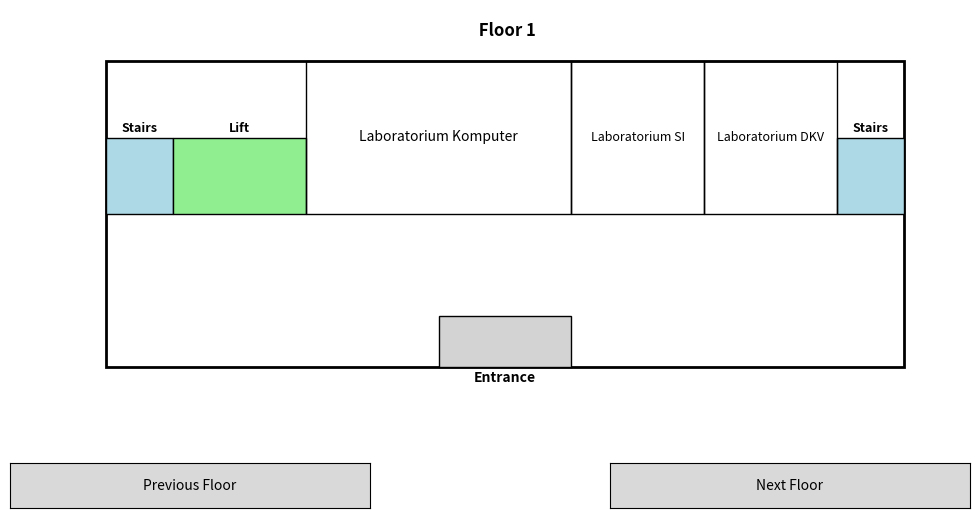

Source code (Python):
import matplotlib.pyplot as plt
import matplotlib.patches as patches
from matplotlib.widgets import Button

def draw_floor(ax, floor_number, room_names=None):
    """Draw a single floor with rooms, stairs, lift, and entrance. Allow custom room names."""
    width, height = 12, 6
    room_width = width / 3
    F1R0 = height / 2
    F1R1 = height / 2
    F1R2 = height / 2

    ax.add_patch(patches.Rectangle((0, 0), width, height, edgecolor='black', facecolor='none', lw=2))
    entrance_width = 2
    ax.add_patch(patches.Rectangle((width / 2 - entrance_width / 2, 0), entrance_width, 1, edgecolor='black', facecolor='lightgrey'))
    ax.text(width / 2, -0.3, 'Entrance', ha='center', fontsize=10, weight='bold')

    stair_width = 1
    ax.add_patch(patches.Rectangle((0, height / 2), stair_width, 1.5, edgecolor='black', facecolor='lightblue'))
    ax.add_patch(patches.Rectangle((width - stair_width, height / 2), stair_width, 1.5, edgecolor='black', facecolor='lightblue'))
    ax.text(0.5, height / 2 + 1.6, 'Stairs', ha='center', fontsize=9, weight='bold')
    ax.text(width - 0.5, height / 2 + 1.6, 'Stairs', ha='center', fontsize=9, weight='bold')

    ax.add_patch(patches.Rectangle((stair_width, height / 2), 2, 1.5, edgecolor='black', facecolor='lightgreen'))
    ax.text(stair_width + 1, height / 2 + 1.6, 'Lift', ha='center', fontsize=9, weight='bold')

    labkom = room_names.get('large_room', 'Laboratorium Komputer') if room_names else 'Laboratorium Komputer'
    ax.add_patch(patches.Rectangle((stair_width + 2, height / 2), room_width, F1R0, edgecolor='black', facecolor='none'))
    ax.text(stair_width + 2 + room_width / 2, height / 2 + F1R0 / 2, labkom, ha='center', va='center', fontsize=10)

    labsi = room_names.get('floor 1 room 1', 'Laboratorium SI') if room_names else 'Laboratorium SI'
    ax.add_patch(patches.Rectangle((stair_width + 2 + room_width, height / 2), room_width / 2, F1R1, edgecolor='black', facecolor='none'))
    ax.text(stair_width + 2 + room_width + room_width / 4, height / 2 + F1R1 / 2, labsi, ha='center', va='center', fontsize=9)

    labdkv = room_names.get('floor 1 room 2', 'Laboratorium DKV') if room_names else 'Laboratorium DKV'
    ax.add_patch(patches.Rectangle((stair_width + 2 + room_width + room_width / 2, height / 2), room_width / 2, F1R2, edgecolor='black', facecolor='none'))
    ax.text(stair_width + 2 + room_width + room_width / 2 + (room_width / 4), height / 2 + F1R2 / 2, labdkv, ha='center', va='center', fontsize=9)

    ax.text(width / 2, height + 0.5, f" Floor {floor_number}", ha='center', fontsize=12, weight='bold')

def draw_second_floor(ax, floor_number, room_names=None):
    """Draw a second floor with 8 classrooms, stairs, lift, and restrooms."""
    width, height = 12, 6
    room_width = width / 7.5  # Width of each classroom
    room_height = height / 2  # Height of each classroom

    ax.add_patch(patches.Rectangle((0, 0), width, height, edgecolor='black', facecolor='none', lw=2))

    stair_width = 1
    ax.add_patch(patches.Rectangle((0, height / 2), stair_width, 1.5, edgecolor='black', facecolor='lightblue'))  # Left stair
    ax.add_patch(patches.Rectangle((width - stair_width, height / 2), stair_width, 1.5, edgecolor='black', facecolor='lightblue'))  # Right stair
    ax.text(0.5, height / 2 + 1.6, 'Stairs', ha='center', fontsize=9, weight='bold')  # Left stair label
    ax.text(width - 0.5, height / 2 + 1.6, 'Stairs', ha='center', fontsize=9, weight='bold')  # Right stair label

    ax.add_patch(patches.Rectangle((stair_width, height / 2), 2, 1.5, edgecolor='black', facecolor='lightgreen'))  # Lift
    ax.text(stair_width + 1, height / 2 + 1.6, 'Lift', ha='center', fontsize=9, weight='bold')

    # Draw Classrooms (5 total)
    for i in range(5):
        room_name = room_names.get(f'classroom_{i+1}', f'Classroom {i+1}') if room_names else f'Classroom {i+1}'
        ax.add_patch(patches.Rectangle((stair_width + 2 + i * room_width, height / 2), room_width, room_height, edgecolor='black', facecolor='none'))
        ax.text(stair_width + 2 + i * room_width + room_width / 2, height / 2 + room_height / 2, room_name, ha='center', va='center', fontsize=10)

    # Add WCs
    wc_width = 1
    ax.add_patch(patches.Rectangle((0, 0), wc_width, 1.5, edgecolor='black', facecolor='lightgrey'))
    ax.text(0.5, 0.75, 'WC', ha='center', fontsize=9, weight='bold')

    ax.add_patch(patches.Rectangle((width - wc_width, 0), wc_width, 1.5, edgecolor='black', facecolor='lightgrey'))
    ax.text(width - 0.5, 0.75, 'WC', ha='center', fontsize=9, weight='bold')
        
    # Draw Lab 
    F2R0 = height / 4
    F2R1 = height / 4
    F2R2 = height / 4
    labkom = room_names.get('large_room', 'Laboratorium Komputer') if room_names else 'Laboratorium Komputer'
    ax.add_patch(patches.Rectangle((wc_width, 0), room_width * 2, F2R0, edgecolor='black', facecolor='none'))
    ax.text(stair_width + 0.75 + room_width / 2, F2R0 / 2, labkom, ha='center', va='center', fontsize=10)

    labbasdat = room_names.get('floor 2 room 1', 'Laboratorium Basis Data') if room_names else 'Laboratorium Basis Data'
    ax.add_patch(patches.Rectangle((wc_width + room_width * 2, 0), room_width * 2, F2R0, edgecolor='black', facecolor='none'))
    ax.text(stair_width + 4 + room_width / 2, F2R0 / 2, labbasdat, ha='center', va='center', fontsize=10)
    
    labelektro = room_names.get('floor 2 room 2', 'Laboratorium Elektro') if room_names else 'Laboratorium Elektro'
    ax.add_patch(patches.Rectangle((wc_width + room_width * 4, 0), room_width * 2.25, F2R0, edgecolor='black', facecolor='none'))
    ax.text(stair_width + 7.5 + room_width / 2, F2R0 / 2, labelektro, ha='center', va='center', fontsize=10)
    
    ax.text(width / 2, height + 0.5, f" Floor {floor_number}", ha='center', fontsize=12, weight='bold')

def draw_third_floor(ax, floor_number, room_names=None):
    """Draw a third floor with 8 classrooms, stairs, lift, and restrooms."""
    width, height = 12, 6
    room_width = width / 7.5  # Width of each classroom
    room_height = height / 2  # Height of each classroom

    ax.add_patch(patches.Rectangle((0, 0), width, height, edgecolor='black', facecolor='none', lw=2))

    stair_width = 1
    ax.add_patch(patches.Rectangle((0, height / 2), stair_width, 1.5, edgecolor='black', facecolor='lightblue'))  # Left stair
    ax.add_patch(patches.Rectangle((width - stair_width, height / 2), stair_width, 1.5, edgecolor='black', facecolor='lightblue'))  # Right stair
    ax.text(0.5, height / 2 + 1.6, 'Stairs', ha='center', fontsize=9, weight='bold')  # Left stair label
    ax.text(width - 0.5, height / 2 + 1.6, 'Stairs', ha='center', fontsize=9, weight='bold')  # Right stair label

    ax.add_patch(patches.Rectangle((stair_width, height / 2), 2, 1.5, edgecolor='black', facecolor='lightgreen'))  # Lift
    ax.text(stair_width + 1, height / 2 + 1.6, 'Lift', ha='center', fontsize=9, weight='bold')

    # Draw Classrooms (5 total)
    for i in range(5):
        room_name = room_names.get(f'classroom_{i+1}', f'Classroom {i+1}') if room_names else f'Classroom {i+1}'
        ax.add_patch(patches.Rectangle((stair_width + 2 + i * room_width, height / 2), room_width, room_height, edgecolor='black', facecolor='none'))
        ax.text(stair_width + 2 + i * room_width + room_width / 2, height / 2 + room_height / 2, room_name, ha='center', va='center', fontsize=10)

    # Add WCs
    wc_width = 1
    ax.add_patch(patches.Rectangle((0, 0), wc_width, 1.5, edgecolor='black', facecolor='lightgrey'))
    ax.text(0.5, 0.75, 'WC', ha='center', fontsize=9, weight='bold')

    ax.add_patch(patches.Rectangle((width - wc_width, 0), wc_width, 1.5, edgecolor='black', facecolor='lightgrey'))
    ax.text(width - 0.5, 0.75, 'WC', ha='center', fontsize=9, weight='bold')

    # Draw Labs
    lab_names = ['Lab AI', 'Lab Robotics', 'Lab Multimedia']
    for i, lab_name in enumerate(lab_names):
        ax.add_patch(patches.Rectangle((wc_width + i * room_width * 2, 0), room_width * 2, 1.5, edgecolor='black', facecolor='none'))
        ax.text(wc_width + i * room_width * 2 + room_width, 0.75, lab_name, ha='center', va='center', fontsize=10)

    ax.text(width / 2, height + 0.5, f" Floor {floor_number}", ha='center', fontsize=12, weight='bold')

def draw_fourth_floor(ax, floor_number, room_names=None):
    """Draw a fourth floor with labs and classrooms."""
    width, height = 12, 6
    room_width = width / 7.5  # Width of each classroom
    room_height = height / 2  # Height of each classroom

    ax.add_patch(patches.Rectangle((0, 0), width, height, edgecolor='black', facecolor='none', lw=2))

    stair_width = 1
    ax.add_patch(patches.Rectangle((0, height / 2), stair_width, 1.5, edgecolor='black', facecolor='lightblue'))  # Left stair
    ax.add_patch(patches.Rectangle((width - stair_width, height / 2), stair_width, 1.5, edgecolor='black', facecolor='lightblue'))  # Right stair
    ax.text(0.5, height / 2 + 1.6, 'Stairs', ha='center', fontsize=9, weight='bold')  # Left stair label
    ax.text(width - 0.5, height / 2 + 1.6, 'Stairs', ha='center', fontsize=9, weight='bold')  # Right stair label

    ax.add_patch(patches.Rectangle((stair_width, height / 2), 2, 1.5, edgecolor='black', facecolor='lightgreen'))  # Lift
    ax.text(stair_width + 1, height / 2 + 1.6, 'Lift', ha='center', fontsize=9, weight='bold')

    # Draw Classrooms (5 total)
    for i in range(5):
        room_name = room_names.get(f'classroom_{i+1}', f'Classroom {i+1}') if room_names else f'Classroom {i+1}'
        ax.add_patch(patches.Rectangle((stair_width + 2 + i * room_width, height / 2), room_width, room_height, edgecolor='black', facecolor='none'))
        ax.text(stair_width + 2 + i * room_width + room_width / 2, height / 2 + room_height / 2, room_name, ha='center', va='center', fontsize=10)

    # Add WCs
    wc_width = 1
    ax.add_patch(patches.Rectangle((0, 0), wc_width, 1.5, edgecolor='black', facecolor='lightgrey'))
    ax.text(0.5, 0.75, 'WC', ha='center', fontsize=9, weight='bold')

    ax.add_patch(patches.Rectangle((width - wc_width, 0), wc_width, 1.5, edgecolor='black', facecolor='lightgrey'))
    ax.text(width - 0.5, 0.75, 'WC', ha='center', fontsize=9, weight='bold')

    # Draw Labs
    lab_names = ['Lab Networking', 'Lab IoT', 'Lab Cybersecurity']
    for i, lab_name in enumerate(lab_names):
        ax.add_patch(patches.Rectangle((wc_width + i * room_width * 2, 0), room_width * 2, 1.5, edgecolor='black', facecolor='none'))
        ax.text(wc_width + i * room_width * 2 + room_width, 0.75, lab_name, ha='center', va='center', fontsize=10)

    ax.text(width / 2, height + 0.5, f" Floor {floor_number}", ha='center', fontsize=12, weight='bold')


# Function to draw the building with floor switching
def draw_building_with_switching(room_names=None):
    fig, ax = plt.subplots(figsize=(12, 6))
    plt.subplots_adjust(bottom=0.2)

    current_floor = [1]

    def update_floor(floor):
        ax.clear()
        if floor == 1:
            draw_floor(ax, floor_number=1, room_names=room_names)
        elif floor == 2:
            draw_second_floor(ax, floor_number=2, room_names=room_names)
        elif floor == 3:
            draw_third_floor(ax, floor_number=3, room_names=room_names)
        elif floor == 4:
            draw_fourth_floor(ax, floor_number=4, room_names=room_names)
        ax.set_xlim(-1, 13)
        ax.set_ylim(-1, 7)
        ax.axis('off')
        plt.draw()

    def switch_floor(delta):
        new_floor = current_floor[0] + delta
        if 1 <= new_floor <= 4:
            current_floor[0] = new_floor
            update_floor(current_floor[0])

    # Buttons for navigation
    ax_prev = plt.axes([0.1, 0.05, 0.3, 0.075])
    ax_next = plt.axes([0.6, 0.05, 0.3, 0.075])
    btn_prev = Button(ax_prev, 'Previous Floor')
    btn_next = Button(ax_next, 'Next Floor')

    btn_prev.on_clicked(lambda event: switch_floor(-1))
    btn_next.on_clicked(lambda event: switch_floor(1))

    update_floor(current_floor[0])
    plt.show()

# Define custom room names for the floors
room_names = {
    'large_room': 'Laboratorium Komputer',
    'floor 1 room 1': 'Laboratorium SI',
    'floor 1 room 2': 'Laboratorium DKV',
    'floor 2 room 1': 'Laboratorium Basis Data',
    'floor 2 room 2': 'Laboratorium Elektro',
    'classroom_1': 'Classroom 1',
    'classroom_2': 'Classroom 2',
    'classroom_3': 'Classroom 3',
    'classroom_4': 'Classroom 4',
    'classroom_5': 'Classroom 5'
}

# Run the function to draw the building with floor switching
draw_building_with_switching(room_names=room_names)
